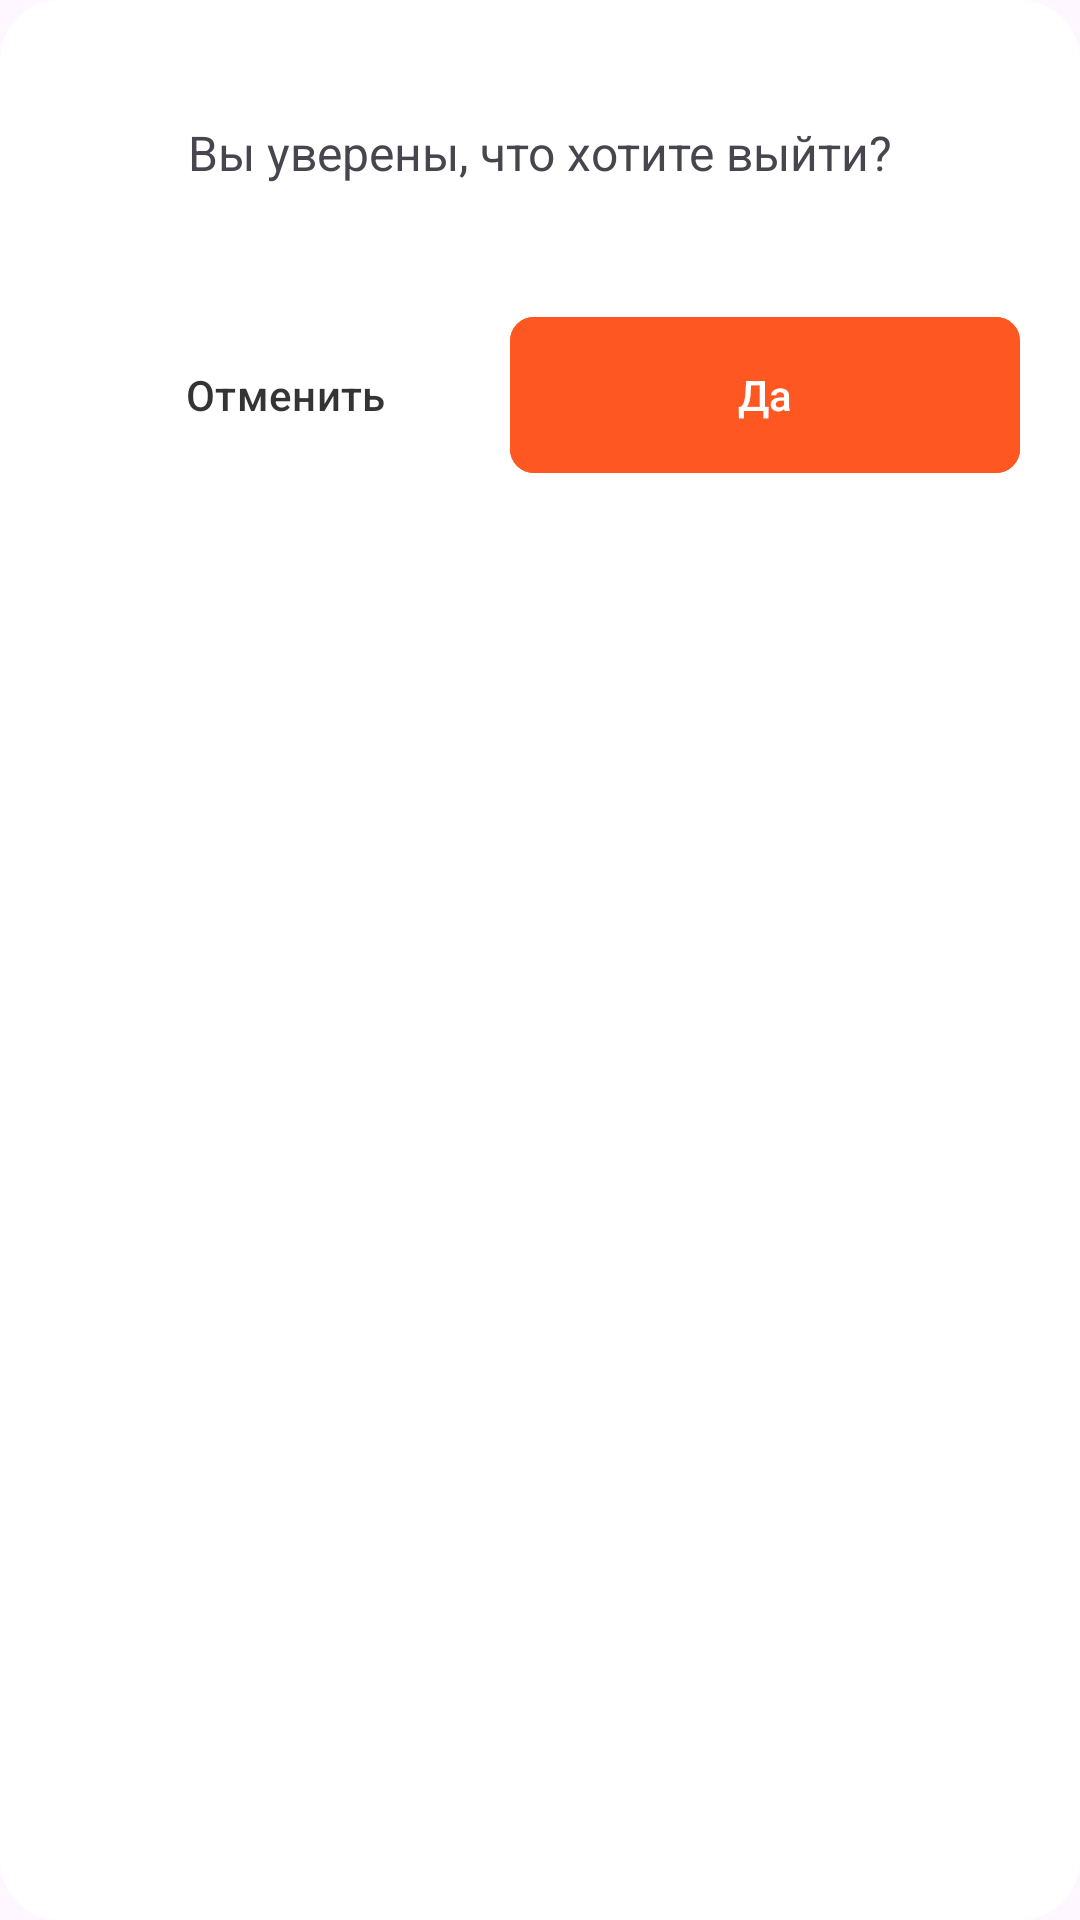

Write the Android layout XML for this screen, with the resource values it uses.
<!-- AndroidManifest.xml: application theme Theme.MyOrionApplication -->
<!-- res/layout/dialog_layout.xml -->
<?xml version="1.0" encoding="utf-8"?>
<LinearLayout xmlns:android="http://schemas.android.com/apk/res/android"
    android:layout_width="match_parent"
    android:layout_height="wrap_content"
    xmlns:app="http://schemas.android.com/apk/res-auto"
    android:orientation="vertical"
    android:padding="20dp"
    android:background="@drawable/rounded_dialog_background"
    >

    <TextView
        android:layout_marginTop="20dp"
        android:id="@+id/dialogText"
        android:gravity="center"
        android:layout_width="match_parent"
        android:layout_height="wrap_content"
        android:text="Вы уверены, что хотите выйти?"
        android:textSize="16sp"
        android:paddingBottom="20dp" />

    <androidx.constraintlayout.widget.ConstraintLayout
        android:layout_width="match_parent"
        android:layout_marginTop="20dp"
        android:layout_height="wrap_content"
        android:orientation="horizontal"
        android:gravity="end">

        <com.google.android.material.button.MaterialButton
            android:id="@+id/negativeButton"
            android:layout_width="0dp"
            android:layout_height="60dp"
            android:backgroundTint="#00FFFFFF"
            android:text="Отменить"
            android:textColor="#CB000000"
            app:cornerRadius="8dp"
            app:layout_constraintBottom_toBottomOf="parent"
            app:layout_constraintEnd_toStartOf="@+id/positiveButton"
            app:layout_constraintStart_toStartOf="parent" />

        <com.google.android.material.button.MaterialButton
            android:id="@+id/positiveButton"
            android:layout_width="170dp"
            android:layout_height="60dp"
            android:backgroundTint="#FF5722"
            app:cornerRadius="8dp"
            android:text="Да"
            app:layout_constraintEnd_toEndOf="parent"
            app:layout_constraintBottom_toBottomOf="parent" />
    </androidx.constraintlayout.widget.ConstraintLayout>
</LinearLayout>
<!-- resources referenced by this layout -->
<resources>
  <!-- drawable rounded_dialog_background (drawable) -->
  <?xml version="1.0" encoding="utf-8"?>
  <shape xmlns:android="http://schemas.android.com/apk/res/android"
      android:shape="rectangle">
  
      <solid android:color="@android:color/white" />
      <corners android:radius="20dp" />
  
      <padding
          android:left="16dp"
          android:top="16dp"
          android:right="16dp"
          android:bottom="16dp" />
  </shape>
  <style name="Theme.MyOrionApplication" parent="Base.Theme.MyOrionApplication" />
  <style name="Base.Theme.MyOrionApplication" parent="Theme.Material3.DayNight.NoActionBar">
          
          
      </style>
</resources>
